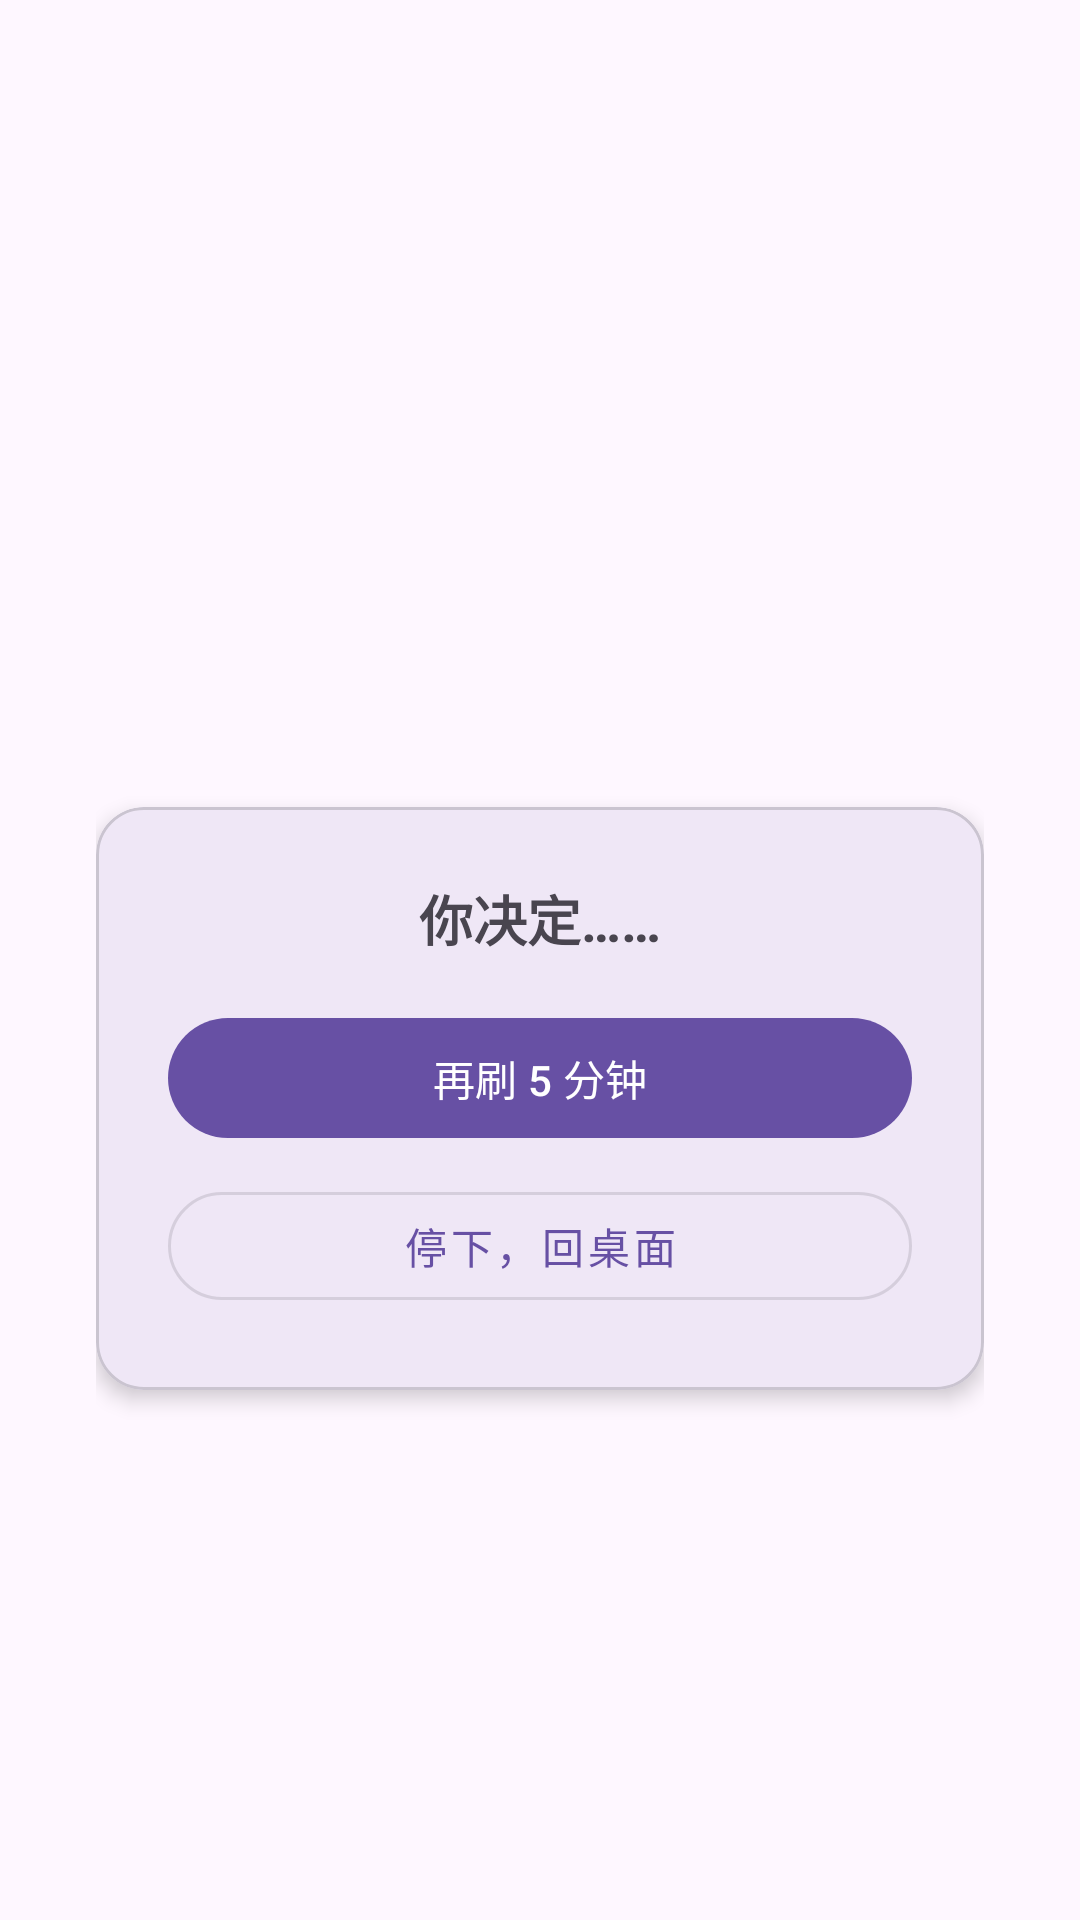

Produce the Android XML layout that renders to this screen, including the resource entries it uses.
<!-- AndroidManifest.xml: activity theme Theme.Buwanle.Gate -->
<!-- res/layout/activity_interrupt.xml -->
<?xml version="1.0" encoding="utf-8"?>
<LinearLayout xmlns:android="http://schemas.android.com/apk/res/android"
    xmlns:app="http://schemas.android.com/apk/res-auto"
    android:layout_width="match_parent"
    android:layout_height="match_parent"
    android:orientation="vertical"
    android:gravity="center"
    android:padding="32dp"
    android:background="?android:attr/colorBackground">

    <TextView
        android:id="@+id/tvQuestion"
        android:layout_width="match_parent"
        android:layout_height="wrap_content"
        android:text=""
        android:textSize="20sp"
        android:textStyle="bold"
        android:gravity="center"
        android:lineSpacingExtra="6dp"
        android:layout_marginBottom="8dp" />

    <TextView
        android:id="@+id/tvSubtitle"
        android:layout_width="wrap_content"
        android:layout_height="wrap_content"
        android:text=""
        android:textSize="13sp"
        android:textColor="?android:attr/textColorSecondary"
        android:layout_marginBottom="40dp" />

    <com.google.android.material.card.MaterialCardView
        android:layout_width="match_parent"
        android:layout_height="wrap_content"
        app:cardCornerRadius="16dp"
        app:cardElevation="4dp">

        <LinearLayout
            android:layout_width="match_parent"
            android:layout_height="wrap_content"
            android:orientation="vertical"
            android:padding="24dp"
            android:gravity="center">

            <TextView
                android:layout_width="wrap_content"
                android:layout_height="wrap_content"
                android:text="你决定……"
                android:textSize="18sp"
                android:textStyle="bold"
                android:layout_marginBottom="16dp" />

            <com.google.android.material.button.MaterialButton
                android:id="@+id/btnExtend5"
                android:layout_width="match_parent"
                android:layout_height="wrap_content"
                android:text="再刷 5 分钟"
                android:layout_marginBottom="8dp"
                app:cornerRadius="24dp" />

            <com.google.android.material.button.MaterialButton
                android:id="@+id/btnGoHome"
                android:layout_width="match_parent"
                android:layout_height="wrap_content"
                android:text="停下，回桌面"
                style="@style/Widget.MaterialComponents.Button.OutlinedButton"
                app:cornerRadius="24dp" />
        </LinearLayout>
    </com.google.android.material.card.MaterialCardView>

</LinearLayout>
<!-- resources referenced by this layout -->
<resources>
  <style name="Theme.Buwanle.Gate" parent="Theme.Material3.Light.NoActionBar">
          <item name="android:windowIsTranslucent">false</item>
          <item name="android:windowBackground">@android:color/white</item>
          <item name="android:windowFullscreen">true</item>
      </style>
</resources>
